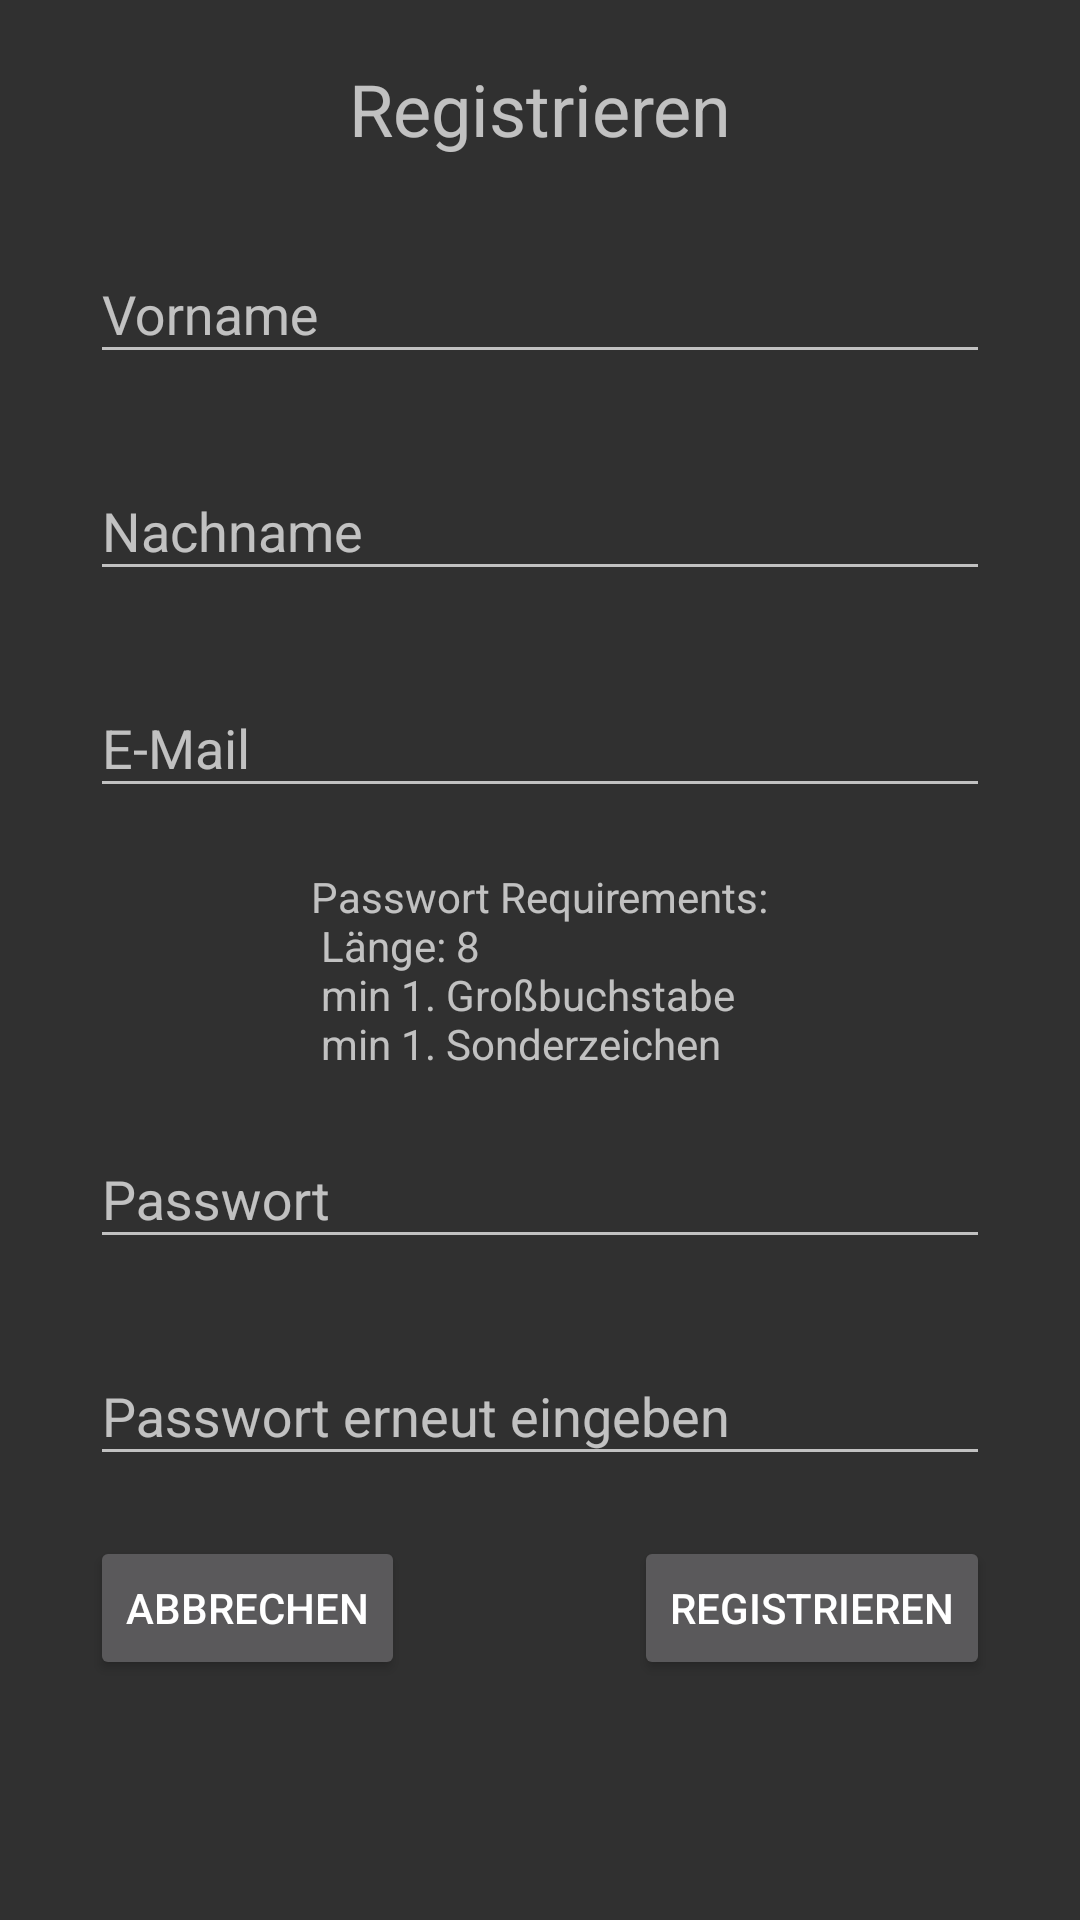

Layout XML and referenced resources for this Android screen:
<!-- AndroidManifest.xml: application theme Theme.AppCompat -->
<!-- res/layout/activity_register.xml -->
<?xml version="1.0" encoding="utf-8"?>
<androidx.constraintlayout.widget.ConstraintLayout xmlns:android="http://schemas.android.com/apk/res/android"
    xmlns:app="http://schemas.android.com/apk/res-auto"
    xmlns:tools="http://schemas.android.com/tools"
    android:id="@+id/clRegistration"
    android:layout_width="match_parent"
    android:layout_height="match_parent">

    <TextView
        android:id="@+id/textView9"
        android:layout_width="wrap_content"
        android:layout_height="wrap_content"
        android:layout_marginTop="20dp"
        android:text="@string/register"
        android:textSize="24sp"
        app:layout_constraintEnd_toEndOf="parent"
        app:layout_constraintStart_toStartOf="parent"
        app:layout_constraintTop_toTopOf="parent" />

    <com.google.android.material.textfield.TextInputLayout
        android:id="@+id/textInputLayout"
        android:layout_width="0dp"
        android:layout_height="wrap_content"
        android:layout_marginStart="30dp"
        android:layout_marginTop="20dp"
        android:layout_marginEnd="30dp"
        app:layout_constraintEnd_toEndOf="parent"
        app:layout_constraintStart_toStartOf="parent"
        app:layout_constraintTop_toBottomOf="@+id/textView9">

        <com.google.android.material.textfield.TextInputEditText
            android:id="@+id/tiFirstname"
            android:layout_width="match_parent"
            android:layout_height="wrap_content"
            android:hint="@string/first_name" />
    </com.google.android.material.textfield.TextInputLayout>

    <com.google.android.material.textfield.TextInputLayout
        android:id="@+id/textInputLayout2"
        android:layout_width="0dp"
        android:layout_height="wrap_content"
        android:layout_marginTop="20dp"
        app:layout_constraintEnd_toEndOf="@+id/textInputLayout"
        app:layout_constraintStart_toStartOf="@+id/textInputLayout"
        app:layout_constraintTop_toBottomOf="@+id/textInputLayout">

        <com.google.android.material.textfield.TextInputEditText
            android:id="@+id/tiLastname"
            android:layout_width="match_parent"
            android:layout_height="wrap_content"
            android:hint="@string/last_name" />
    </com.google.android.material.textfield.TextInputLayout>

    <com.google.android.material.textfield.TextInputLayout
        android:id="@+id/textInputLayout3"
        android:layout_width="0dp"
        android:layout_height="wrap_content"
        android:layout_marginTop="20dp"
        app:layout_constraintEnd_toEndOf="@+id/textInputLayout2"
        app:layout_constraintStart_toStartOf="@+id/textInputLayout2"
        app:layout_constraintTop_toBottomOf="@+id/textInputLayout2">

        <com.google.android.material.textfield.TextInputEditText
            android:id="@+id/tiEmail"
            android:layout_width="match_parent"
            android:layout_height="wrap_content"
            android:hint="@string/email" />
    </com.google.android.material.textfield.TextInputLayout>

    <com.google.android.material.textfield.TextInputLayout
        android:id="@+id/ti"
        android:layout_width="0dp"
        android:layout_height="wrap_content"
        android:layout_marginTop="10dp"
        app:layout_constraintEnd_toEndOf="@+id/textInputLayout3"
        app:layout_constraintStart_toStartOf="@+id/textInputLayout3"
        app:layout_constraintTop_toBottomOf="@+id/textView5">

        <com.google.android.material.textfield.TextInputEditText
            android:id="@+id/tiPassword"
            android:layout_width="match_parent"
            android:layout_height="wrap_content"
            android:hint="@string/password"
            android:inputType="textPassword" />
    </com.google.android.material.textfield.TextInputLayout>

    <com.google.android.material.textfield.TextInputLayout
        android:id="@+id/textInputLayout5"
        android:layout_width="0dp"
        android:layout_height="wrap_content"
        android:layout_marginTop="20dp"
        app:layout_constraintEnd_toEndOf="@+id/ti"
        app:layout_constraintHorizontal_bias="0.0"
        app:layout_constraintStart_toStartOf="@+id/ti"
        app:layout_constraintTop_toBottomOf="@+id/ti">

        <com.google.android.material.textfield.TextInputEditText
            android:id="@+id/tiPasswordRepeat"
            android:layout_width="match_parent"
            android:layout_height="wrap_content"
            android:hint="@string/repeat_password"
            android:inputType="textPassword" />
    </com.google.android.material.textfield.TextInputLayout>

    <Button
        android:id="@+id/button2"
        android:layout_width="wrap_content"
        android:layout_height="wrap_content"
        android:layout_marginTop="20dp"
        android:onClick="btnRegister"
        android:text="@string/register"
        app:layout_constraintEnd_toEndOf="@+id/textInputLayout5"
        app:layout_constraintTop_toBottomOf="@+id/textInputLayout5" />

    <Button
        android:id="@+id/btnReturn"
        android:layout_width="wrap_content"
        android:layout_height="wrap_content"
        android:layout_marginTop="20dp"
        android:onClick="btnReturn"
        android:text="@string/cancelBtn"
        app:layout_constraintStart_toStartOf="@+id/textInputLayout5"
        app:layout_constraintTop_toBottomOf="@+id/textInputLayout5" />

    <TextView
        android:id="@+id/textView5"
        android:layout_width="wrap_content"
        android:layout_height="wrap_content"
        android:layout_marginTop="20dp"
        android:text="@string/password_requirements"
        app:layout_constraintEnd_toEndOf="@+id/textInputLayout3"
        app:layout_constraintStart_toStartOf="@+id/textInputLayout3"
        app:layout_constraintTop_toBottomOf="@+id/textInputLayout3" />

</androidx.constraintlayout.widget.ConstraintLayout>
<!-- resources referenced by this layout -->
<resources>
  <string name="cancelBtn">Abbrechen</string>
  <string name="email">E-Mail</string>
  <string name="first_name">Vorname</string>
  <string name="last_name">Nachname</string>
  <string name="password">Passwort</string>
  <string name="password_requirements">
          Passwort Requirements:\n Länge: 8 \n min 1. Großbuchstabe \n min 1. Sonderzeichen
      </string>
  <string name="register">Registrieren</string>
  <string name="repeat_password">Passwort erneut eingeben</string>
</resources>
